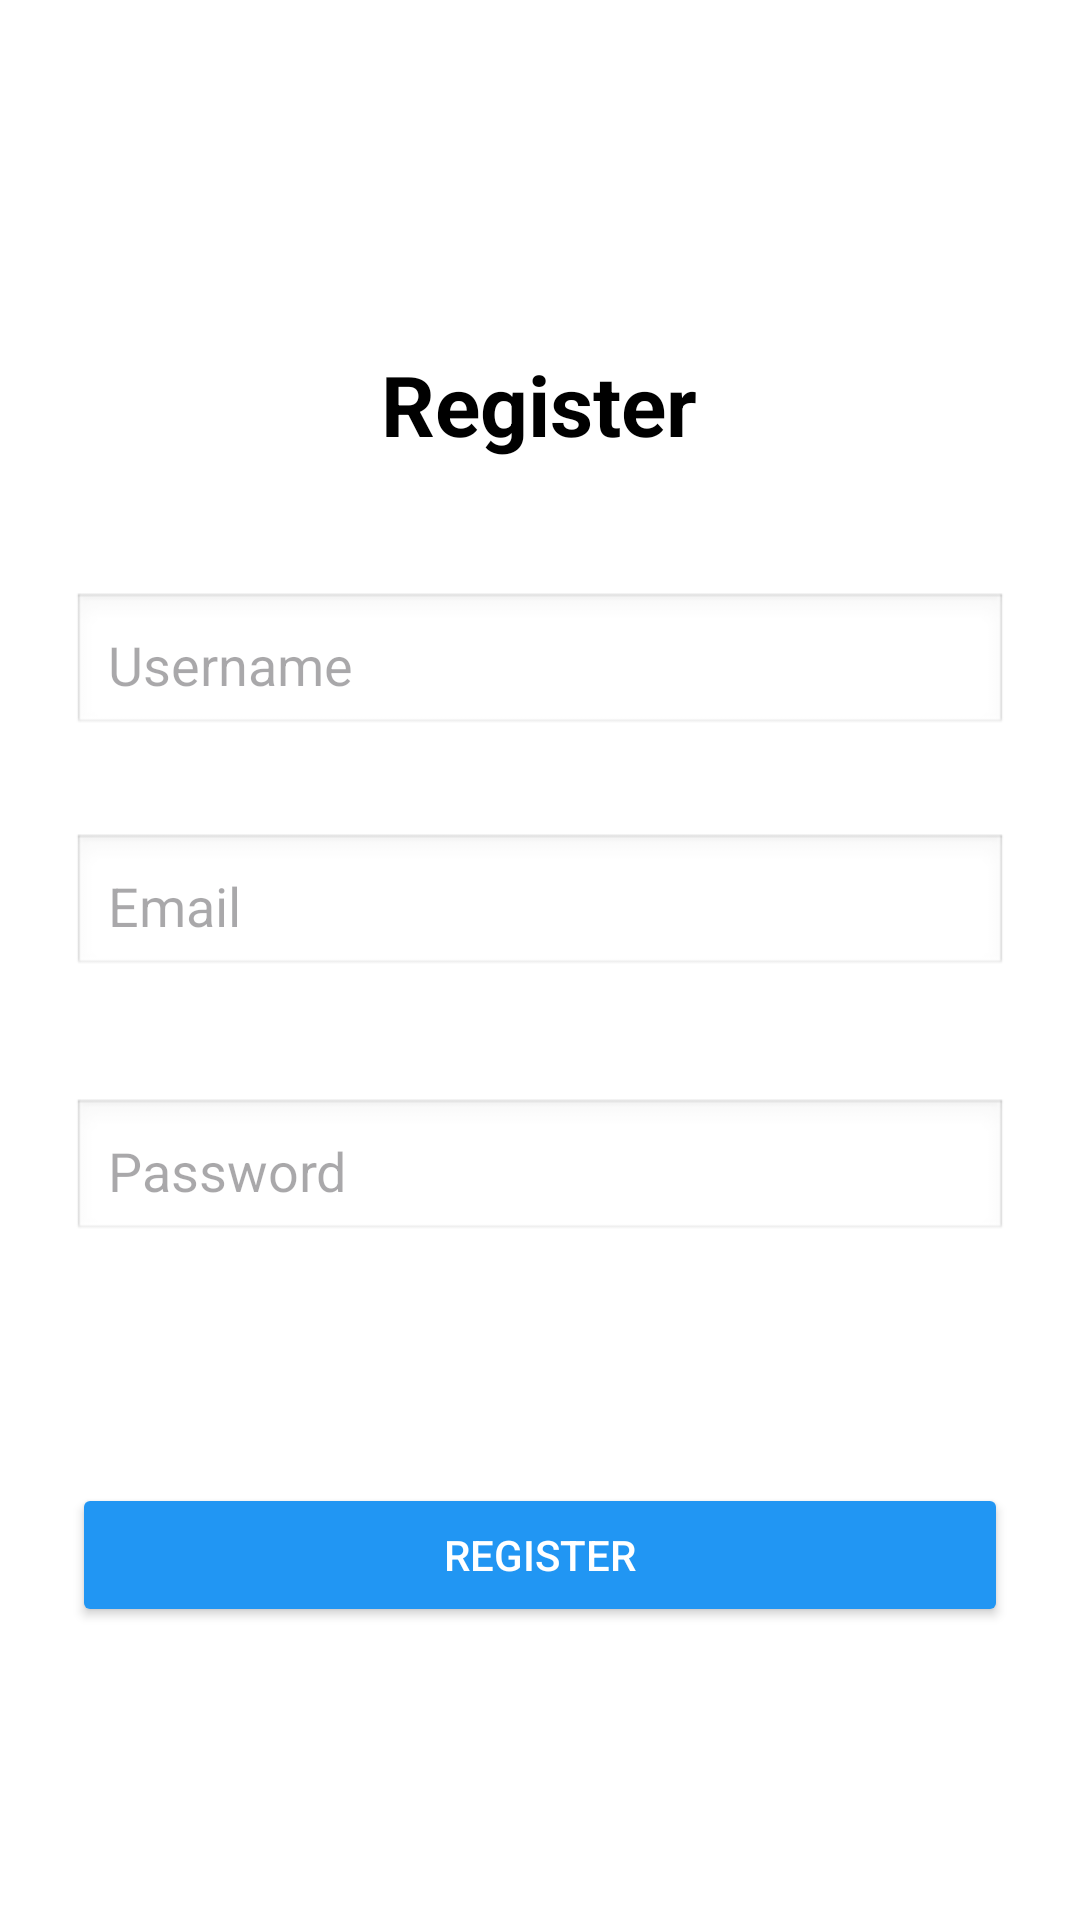

Layout XML and referenced resources for this Android screen:
<!-- AndroidManifest.xml: application theme Theme.SmartPlanner -->
<!-- res/layout/activity_register_screen.xml -->
<?xml version="1.0" encoding="utf-8"?>
<androidx.constraintlayout.widget.ConstraintLayout xmlns:android="http://schemas.android.com/apk/res/android"
    xmlns:app="http://schemas.android.com/apk/res-auto"
    xmlns:tools="http://schemas.android.com/tools"
    android:id="@+id/main"
    android:layout_width="match_parent"
    android:layout_height="match_parent"
    tools:context=".registerScreen"
    android:padding="24dp"
    android:background="#FFFFFF">

    

    

    

    

    

    

    <TextView
        android:id="@+id/tvRegisterTitle"
        android:layout_width="wrap_content"
        android:layout_height="wrap_content"
        android:layout_marginTop="92dp"
        android:text="Register"
        android:textColor="#000000"
        android:textSize="28sp"
        android:textStyle="bold"
        app:layout_constraintEnd_toEndOf="parent"
        app:layout_constraintHorizontal_bias="0.498"
        app:layout_constraintStart_toStartOf="parent"
        app:layout_constraintTop_toTopOf="parent" />

    <EditText
        android:id="@+id/etUsername"
        android:layout_width="0dp"
        android:layout_height="wrap_content"
        android:layout_marginTop="44dp"
        android:background="@android:drawable/edit_text"
        android:hint="Username"
        android:inputType="textPersonName"
        android:padding="12dp"
        app:layout_constraintEnd_toEndOf="parent"
        app:layout_constraintHorizontal_bias="0.0"
        app:layout_constraintStart_toStartOf="parent"
        app:layout_constraintTop_toBottomOf="@id/tvRegisterTitle" />

    <EditText
        android:id="@+id/etEmail"
        android:layout_width="0dp"
        android:layout_height="wrap_content"
        android:layout_marginTop="32dp"
        android:background="@android:drawable/edit_text"
        android:hint="Email"
        android:inputType="textEmailAddress"
        android:padding="12dp"
        app:layout_constraintEnd_toEndOf="parent"
        app:layout_constraintHorizontal_bias="0.0"
        app:layout_constraintStart_toStartOf="parent"
        app:layout_constraintTop_toBottomOf="@id/etUsername" />

    <EditText
        android:id="@+id/etPassword"
        android:layout_width="0dp"
        android:layout_height="wrap_content"
        android:layout_marginTop="40dp"
        android:background="@android:drawable/edit_text"
        android:hint="Password"
        android:inputType="textPassword"
        android:padding="12dp"
        app:layout_constraintEnd_toEndOf="parent"
        app:layout_constraintHorizontal_bias="0.0"
        app:layout_constraintStart_toStartOf="parent"
        app:layout_constraintTop_toBottomOf="@id/etEmail" />

    <Button
        android:id="@+id/btnRegister"
        android:layout_width="0dp"
        android:layout_height="wrap_content"
        android:layout_marginTop="80dp"
        android:backgroundTint="#2196F3"
        android:text="Register"
        android:textColor="#FFFFFF"
        app:layout_constraintEnd_toEndOf="parent"
        app:layout_constraintHorizontal_bias="0.0"
        app:layout_constraintStart_toStartOf="parent"
        app:layout_constraintTop_toBottomOf="@id/etPassword" />

    <TextView
        android:id="@+id/tvAlready"
        android:layout_width="wrap_content"
        android:layout_height="wrap_content"
        android:layout_marginStart="44dp"
        android:layout_marginTop="140dp"
        android:text="If you have already logged in,"
        app:layout_constraintStart_toStartOf="parent"
        app:layout_constraintTop_toBottomOf="@id/btnRegister" />

    <TextView
        android:id="@+id/tvLoginHere"
        android:layout_width="wrap_content"
        android:layout_height="wrap_content"
        android:text=" Login here"
        android:textColor="#2196F3"
        android:textStyle="bold"
        app:layout_constraintTop_toTopOf="@id/tvAlready"
        app:layout_constraintStart_toEndOf="@id/tvAlready" />

</androidx.constraintlayout.widget.ConstraintLayout>
<!-- resources referenced by this layout -->
<resources>
  <style name="Theme.SmartPlanner" parent="Base.Theme.SmartPlanner" />
  <style name="Base.Theme.SmartPlanner" parent="Theme.Material3.DayNight.NoActionBar">
          
          
      </style>
</resources>
